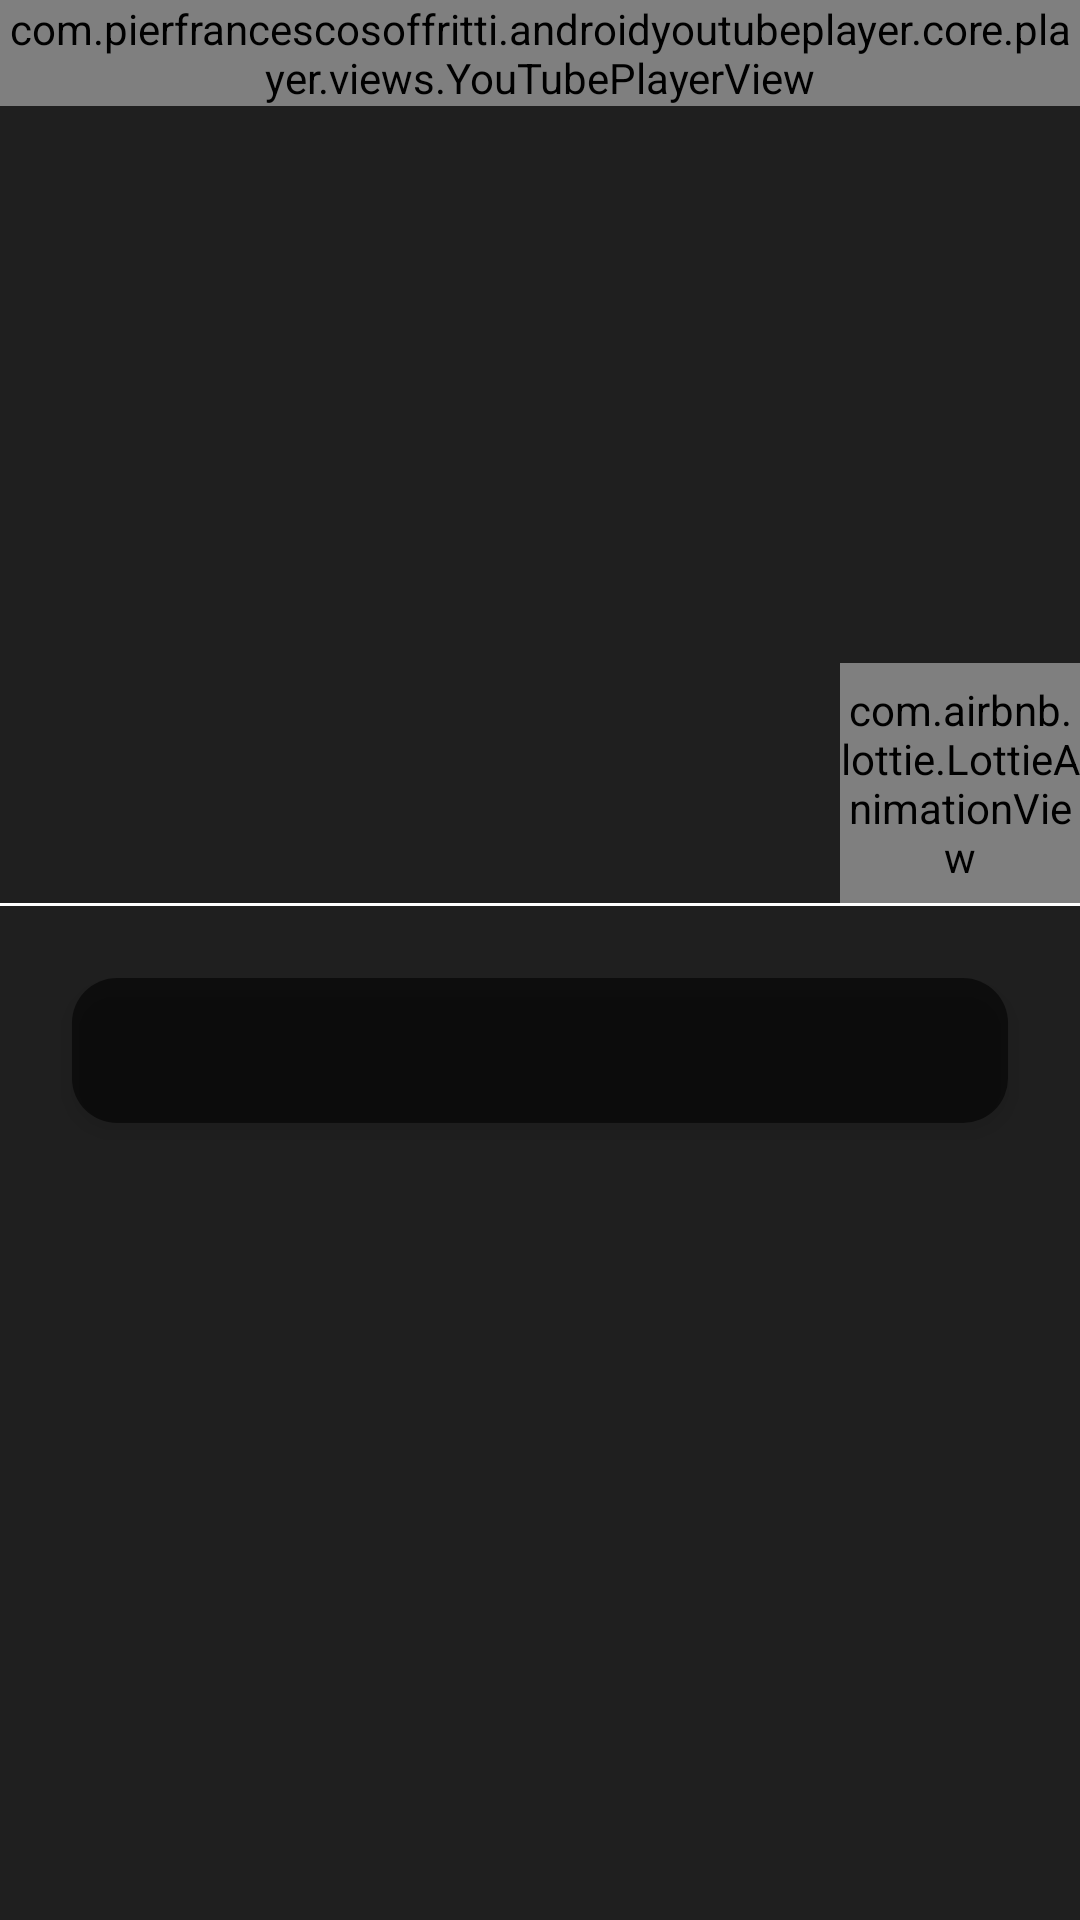

Write the Android layout XML for this screen, with the resource values it uses.
<!-- AndroidManifest.xml: application theme Theme.Scared -->
<!-- res/layout/fragment_video_play.xml -->
<?xml version="1.0" encoding="utf-8"?>
<androidx.constraintlayout.widget.ConstraintLayout xmlns:android="http://schemas.android.com/apk/res/android"
    xmlns:app="http://schemas.android.com/apk/res-auto"
    xmlns:tools="http://schemas.android.com/tools"
    android:layout_width="match_parent"
    android:layout_height="match_parent"
    android:background="@color/grey"
    tools:context=".ui.fragments.VideoPlayFragment">

    <LinearLayout
        android:layout_width="match_parent"
        android:layout_height="match_parent"
        android:orientation="vertical">

        <com.pierfrancescosoffritti.androidyoutubeplayer.core.player.views.YouTubePlayerView
            android:id="@+id/youtube_player_view"
            android:layout_width="match_parent"
            android:layout_height="wrap_content"
            app:enableAutomaticInitialization="true"
            app:showFullScreenButton="true"
            app:useWebUi="true" />

    </LinearLayout>

    <TextView
        android:id="@+id/tvTitle"
        android:layout_width="match_parent"
        android:layout_height="wrap_content"
        android:layout_marginStart="24dp"
        android:layout_marginTop="250dp"
        android:fontFamily="sans-serif-condensed-light"
        android:gravity="start"
        android:textColor="@color/white"
        android:textSize="20sp"
        android:textStyle="bold"
        app:layout_constraintTop_toTopOf="parent" />

    <com.airbnb.lottie.LottieAnimationView
        android:layout_width="80dp"
        android:layout_height="80dp"
        app:layout_constraintBottom_toTopOf="@id/line1"
        app:layout_constraintEnd_toEndOf="parent"
        app:lottie_autoPlay="true"
        app:lottie_loop="true"
        app:lottie_rawRes="@raw/rotate_phone" />

    <View
        android:id="@+id/line1"
        android:layout_width="match_parent"
        android:layout_height="1dp"
        android:layout_marginTop="24dp"
        android:background="@color/white"
        app:layout_constraintTop_toBottomOf="@id/tvTitle" />


    <TextView
        android:id="@+id/tvDescription"
        android:layout_width="match_parent"
        android:layout_height="wrap_content"
        android:layout_margin="24dp"
        android:layout_marginStart="24dp"
        android:background="@drawable/transparent_rounded_bg_grey"
        android:fontFamily="sans-serif-condensed-light"
        android:gravity="start"
        android:elevation="4dp"
        android:padding="12dp"
        android:textColor="@color/white"
        android:textSize="18sp"
        android:textStyle="normal"
        app:layout_constraintTop_toBottomOf="@id/line1" />


    <androidx.recyclerview.widget.RecyclerView
        android:layout_width="match_parent"
        android:layout_height="wrap_content"
        android:id="@+id/rvVerticalVideos"
        app:layout_constraintTop_toBottomOf="@id/tvDescription"
        android:layout_marginTop="6dp"
        android:paddingBottom="70dp" />

</androidx.constraintlayout.widget.ConstraintLayout>
<!-- resources referenced by this layout -->
<resources>
  <color name="grey">#1F1F1F</color>
  <color name="white">#FFFFFFFF</color>
  <!-- drawable transparent_rounded_bg_grey (drawable) -->
  <?xml version="1.0" encoding="utf-8"?>
  <shape xmlns:android="http://schemas.android.com/apk/res/android">
  
      <solid android:color="@color/grey_transparent" />
      <corners android:radius="15dp" />
  
  </shape>
  <style name="Theme.Scared" parent="Theme.MaterialComponents.DayNight.NoActionBar">
          
          <item name="colorPrimary">@color/purple_900</item>
          <item name="colorPrimaryVariant">@color/purple_700</item>
          <item name="colorOnPrimary">@color/white</item>
          
          <item name="colorSecondary">@color/teal_200</item>
          <item name="colorSecondaryVariant">@color/teal_700</item>
          <item name="colorOnSecondary">@color/black</item>
          
          <item name="android:statusBarColor" tools:targetApi="l">?attr/colorPrimaryVariant</item>
          
      </style>
  <color name="grey_transparent">#90000000</color>
  <color name="purple_900">#90200B50</color>
  <color name="purple_700">#FF3700B3</color>
  <color name="teal_200">#FF03DAC5</color>
  <color name="teal_700">#FF018786</color>
  <color name="black">#FF000000</color>
</resources>
